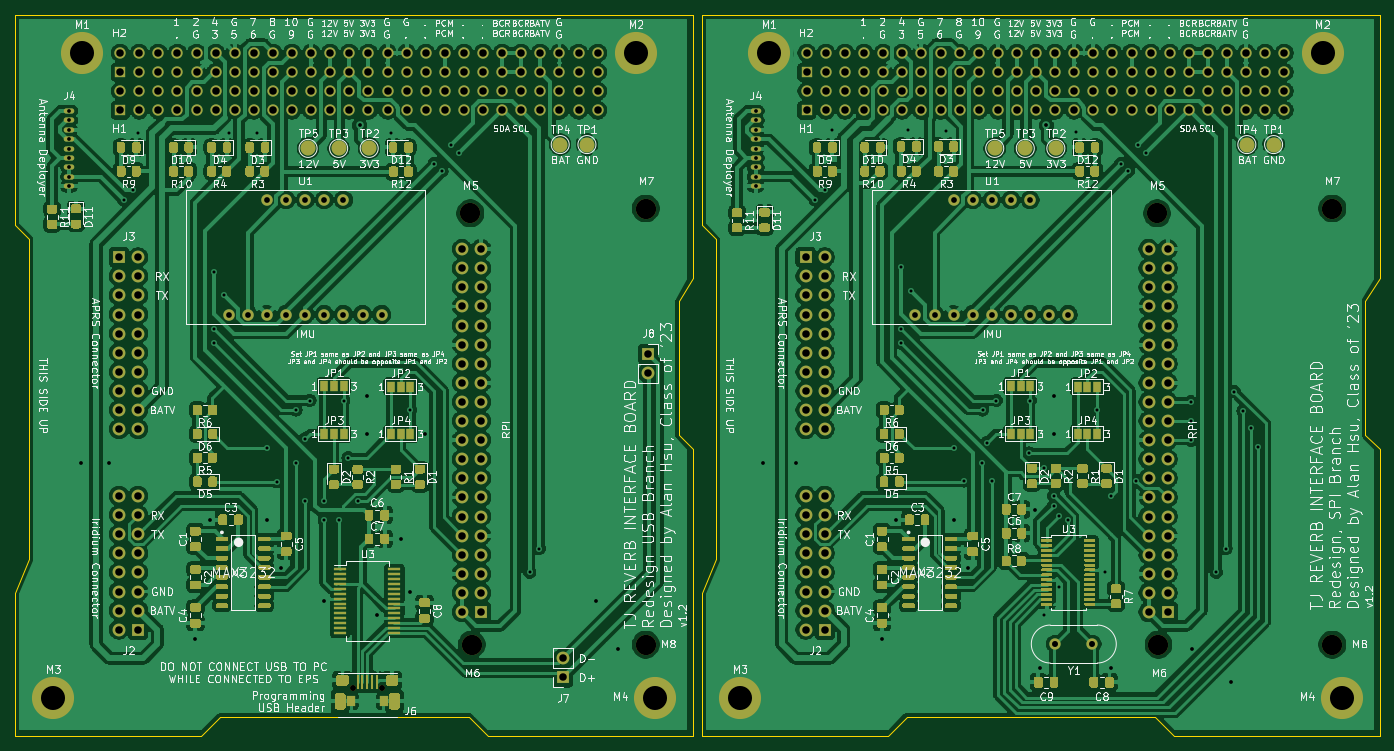
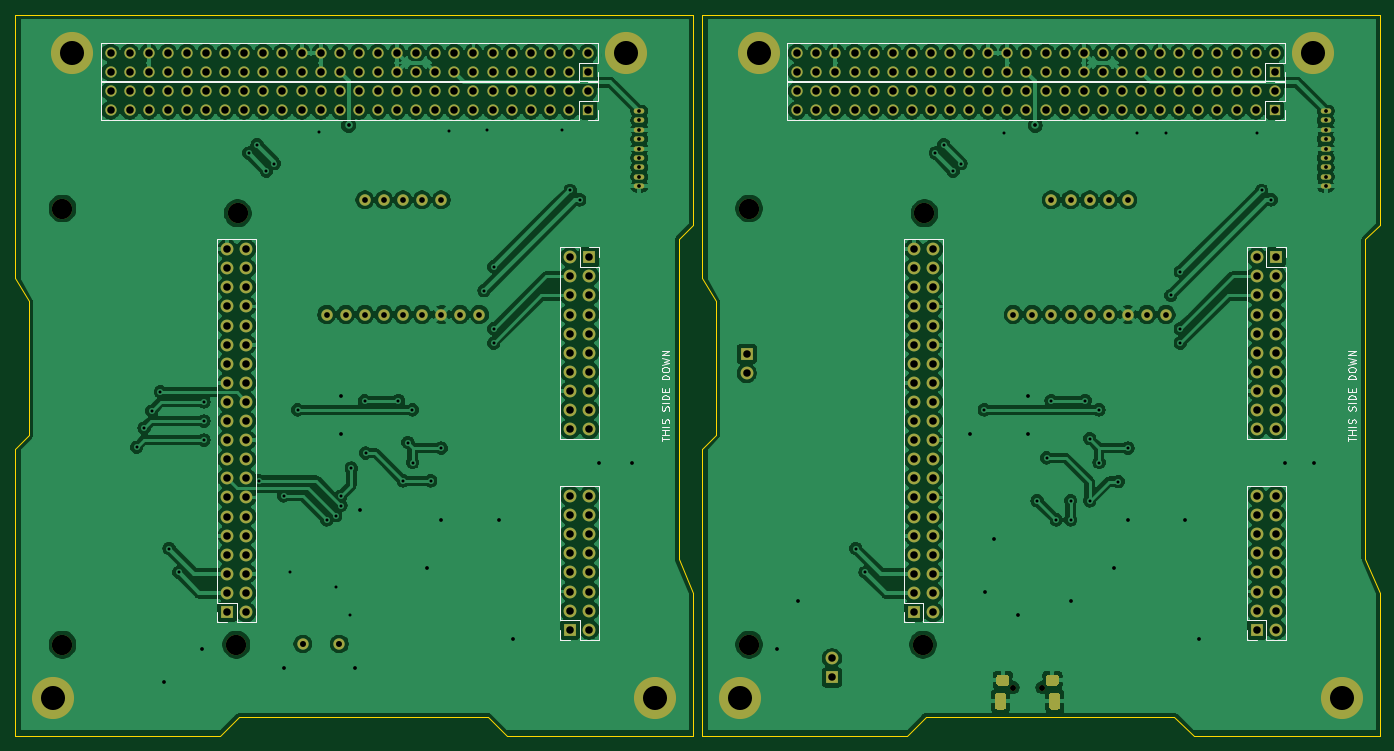
Circuit board: 11 layer files. Board 181.5 x 95.9 mm.
- bottom_copper: Combined boards for stencil-B_Cu.gbr (427993 bytes)
- bottom_mask: Combined boards for stencil-B_Mask.gbr (13958 bytes)
- paste: Combined boards for stencil-B_Paste.gbr (1195 bytes)
- bottom_silk: Combined boards for stencil-B_SilkS.gbr (10363 bytes)
- outline: Combined boards for stencil-Edge_Cuts.gbr (2136 bytes)
- top_copper: Combined boards for stencil-F_Cu.gbr (650118 bytes)
- top_mask: Combined boards for stencil-F_Mask.gbr (78162 bytes)
- paste: Combined boards for stencil-F_Paste.gbr (63435 bytes)
- top_silk: Combined boards for stencil-F_SilkS.gbr (283322 bytes)
- drill: Combined boards for stencil-NPTH.drl (453 bytes)
- drill: Combined boards for stencil-PTH.drl (8301 bytes)

=== bottom_copper: Combined boards for stencil-B_Cu.gbr (427993 bytes, source omitted) ===
=== bottom_mask: Combined boards for stencil-B_Mask.gbr (13958 bytes, source omitted) ===
=== paste: Combined boards for stencil-B_Paste.gbr ===
%TF.GenerationSoftware,KiCad,Pcbnew,(5.1.9)-1*%
%TF.CreationDate,2021-10-15T18:08:56-04:00*%
%TF.ProjectId,Combined boards for stencil,436f6d62-696e-4656-9420-626f61726473,rev?*%
%TF.SameCoordinates,Original*%
%TF.FileFunction,Paste,Bot*%
%TF.FilePolarity,Positive*%
%FSLAX46Y46*%
G04 Gerber Fmt 4.6, Leading zero omitted, Abs format (unit mm)*
G04 Created by KiCad (PCBNEW (5.1.9)-1) date 2021-10-15 18:08:56*
%MOMM*%
%LPD*%
G01*
G04 APERTURE LIST*
%ADD10C,0.150000*%
G04 APERTURE END LIST*
%TO.C,J1*%
D10*
X124507666Y-141184380D02*
X124507666Y-141898666D01*
X124460047Y-142041523D01*
X124364809Y-142136761D01*
X124221952Y-142184380D01*
X124126714Y-142184380D01*
X125507666Y-142184380D02*
X124936238Y-142184380D01*
X125221952Y-142184380D02*
X125221952Y-141184380D01*
X125126714Y-141327238D01*
X125031476Y-141422476D01*
X124936238Y-141470095D01*
X215820666Y-141184380D02*
X215820666Y-141898666D01*
X215773047Y-142041523D01*
X215677809Y-142136761D01*
X215534952Y-142184380D01*
X215439714Y-142184380D01*
X216820666Y-142184380D02*
X216249238Y-142184380D01*
X216534952Y-142184380D02*
X216534952Y-141184380D01*
X216439714Y-141327238D01*
X216344476Y-141422476D01*
X216249238Y-141470095D01*
%TD*%
M02*

=== bottom_silk: Combined boards for stencil-B_SilkS.gbr (10363 bytes, source omitted) ===
=== outline: Combined boards for stencil-Edge_Cuts.gbr ===
%TF.GenerationSoftware,KiCad,Pcbnew,(5.1.9)-1*%
%TF.CreationDate,2021-10-15T18:08:56-04:00*%
%TF.ProjectId,Combined boards for stencil,436f6d62-696e-4656-9420-626f61726473,rev?*%
%TF.SameCoordinates,Original*%
%TF.FileFunction,Profile,NP*%
%FSLAX46Y46*%
G04 Gerber Fmt 4.6, Leading zero omitted, Abs format (unit mm)*
G04 Created by KiCad (PCBNEW (5.1.9)-1) date 2021-10-15 18:08:56*
%MOMM*%
%LPD*%
G01*
G04 APERTURE LIST*
%TA.AperFunction,Profile*%
%ADD10C,0.050000*%
%TD*%
G04 APERTURE END LIST*
D10*
X149127000Y-62511000D02*
X58957000Y-62511000D01*
X149127000Y-97436000D02*
X149127000Y-62511000D01*
X147222000Y-100611000D02*
X149127000Y-97436000D01*
X147222000Y-118391000D02*
X147222000Y-100611000D01*
X149127000Y-120296000D02*
X147222000Y-118391000D01*
X149127000Y-158396000D02*
X149127000Y-120296000D01*
X121822000Y-158396000D02*
X149127000Y-158396000D01*
X119282000Y-155856000D02*
X121822000Y-158396000D01*
X86262000Y-155856000D02*
X119282000Y-155856000D01*
X83722000Y-158396000D02*
X86262000Y-155856000D01*
X58957000Y-158396000D02*
X83722000Y-158396000D01*
X58957000Y-139346000D02*
X58957000Y-158396000D01*
X60862000Y-134901000D02*
X58957000Y-139346000D01*
X60862000Y-92356000D02*
X60862000Y-134901000D01*
X58957000Y-90451000D02*
X60862000Y-92356000D01*
X58957000Y-62511000D02*
X58957000Y-90451000D01*
X240440000Y-62511000D02*
X150270000Y-62511000D01*
X240440000Y-97436000D02*
X240440000Y-62511000D01*
X238535000Y-100611000D02*
X240440000Y-97436000D01*
X238535000Y-118391000D02*
X238535000Y-100611000D01*
X240440000Y-120296000D02*
X238535000Y-118391000D01*
X240440000Y-158396000D02*
X240440000Y-120296000D01*
X213135000Y-158396000D02*
X240440000Y-158396000D01*
X210595000Y-155856000D02*
X213135000Y-158396000D01*
X177575000Y-155856000D02*
X210595000Y-155856000D01*
X175035000Y-158396000D02*
X177575000Y-155856000D01*
X150270000Y-158396000D02*
X175035000Y-158396000D01*
X150270000Y-139346000D02*
X150270000Y-158396000D01*
X152175000Y-134901000D02*
X150270000Y-139346000D01*
X152175000Y-92356000D02*
X152175000Y-134901000D01*
X150270000Y-90451000D02*
X152175000Y-92356000D01*
X150270000Y-62511000D02*
X150270000Y-90451000D01*
M02*

=== top_copper: Combined boards for stencil-F_Cu.gbr (650118 bytes, source omitted) ===
=== top_mask: Combined boards for stencil-F_Mask.gbr (78162 bytes, source omitted) ===
=== paste: Combined boards for stencil-F_Paste.gbr (63435 bytes, source omitted) ===
=== top_silk: Combined boards for stencil-F_SilkS.gbr (283322 bytes, source omitted) ===
=== drill: Combined boards for stencil-NPTH.drl ===
M48
; DRILL file {KiCad (5.1.9)-1} date 10/15/21 18:08:57
; FORMAT={-:-/ absolute / inch / decimal}
; #@! TF.CreationDate,2021-10-15T18:08:57-04:00
; #@! TF.GenerationSoftware,Kicad,Pcbnew,(5.1.9)-1
; #@! TF.FileFunction,NonPlated,1,2,NPTH
FMAT,2
INCH
T1C0.0315
T2C0.1063
%
G90
G05
T1
X4.0882Y-5.983
X4.2418Y-5.983
T2
X4.7049Y-3.4998
X4.7124Y-5.7583
X5.6229Y-3.4748
X5.6229Y-5.7583
X8.2999Y-3.4998
X8.3074Y-5.7583
X9.2179Y-3.4748
X9.2179Y-5.7583
T0
M30

=== drill: Combined boards for stencil-PTH.drl (8301 bytes, source omitted) ===
